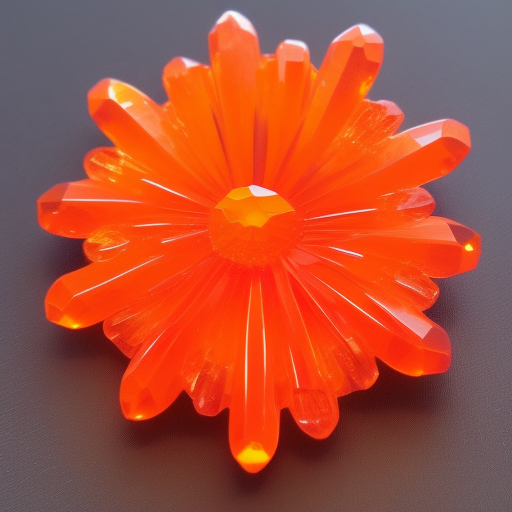
Generation parameters embedded in this image by AUTOMATIC1111 Stable Diffusion web UI or a fork of it (Forge, ...) (PNG 'parameters' text chunk):
orange crystal flower, glass like material
Steps: 20, Sampler: Euler a, Schedule type: Automatic, CFG scale: 7.5, Seed: 4267488246, Size: 512x512, Model hash: dc4c67171e, Model: synthwavepunk_v2, Version: v1.10.1